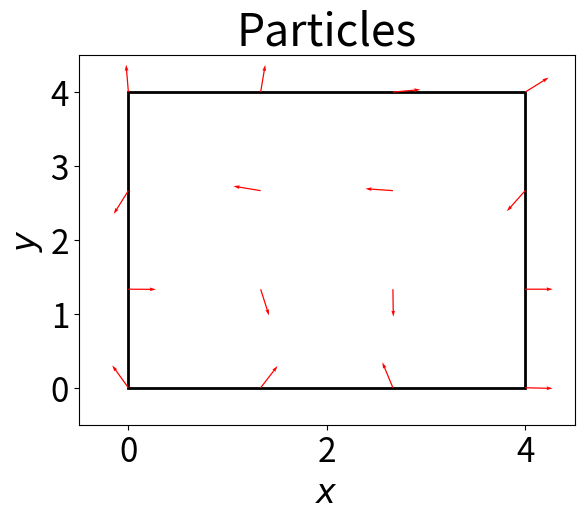

This figure's Python source:
#!/usr/bin/env python3
# -*- coding: utf-8 -*-

""" Molecular dynamics.

"""

import argparse
import itertools
import logging
import sys

import numpy as np
import matplotlib
import matplotlib.animation as animation
import matplotlib.pyplot as plt

LOG = logging.getLogger(__name__)


def get_inside_periodic_boundary(
        position: np.array,
        boundary: np.array
) -> np.array:
    """ Get a position inside a defined boundary.
    
    Args:
        position: A position in n-dimensional space.
        boundaries: The boundaries in n-dimensional space.

    Returns:
        An array containing the new position within the boundaries.
    """

    new_position = np.zeros_like(position)

    for i in range(len(position)):
        if position[i] < 0.0:
            new_position[i] = boundary[i] + position[i]
        elif position[i] > boundary[i]:
            new_position[i] = position[i] - boundary[i]
        else:
            new_position[i] = position[i]

    return new_position

def generate_boundary_pseudo_particles(
        particle_positions: np.array,
        boundaries: np.array,
        pseudo_range: float = 3.0,
) -> np.array:
    """ Generates boundary pseudo-particles.

    In order to be able to apply periodic forces, this method spawns the needed
    pseudo-particles at the boundaries.

    Args:
        particle_positions: Array of particle positions in n-dimensional space.
        boundaries: The boundaries in n-dimensional space.
        range: TODO.

    Returns:
        An array containing the original particle positions in n-dimensional
        space plus the positions from the spawned pseudo-particles.
    """

    num_particles = len(particle_positions)
    return np.zeros_like(particle_positions)

def lennard_jones_potential(
        distance: float,
        epsilon: float,
        sigma: float,
        cutoff: float,
) -> float:
    """ Computes the 12/6 Lennard-Jones potential over a distance.

    Args:
        distance: Radial distance to which compute the potential.
        epsilon: Energy minimum.
        sigma: Distance to zero crossing point.
        cutoff: Maximum range of the potential.

    Returns:
        The 12/6 LJ potential for such distance.
    """

    lj_12_6_potential = 4.0 * epsilon * ((sigma / distance)**12 
                                     - (sigma / distance)**6)

    return lj_12_6_potential

def compute_forces(
        distances: np.array,
        epsilon: float,
        sigma: float,
        cutoff: float,
) -> np.array:

    """ Computes the forces over a distance using the Lennard-Jones 14/8 pot.

    Args:
        distance: Array of per-axis radial distances.
        epsilon: Energy minimum.
        sigma: Distance to zero crossing point.
        cutoff: Maximum range of the potential.

    Returns:
        An array with per-axis forces using the LJ14/8 potential.
    """

    distance = np.sqrt(distances.dot(distances))

    forces = np.zeros_like(distances)

    if distance < cutoff and distance > 0:

        f_lennard_jones_14_8_2 = sigma**2 / distance
        f_lennard_jones_14_8_6 = f_lennard_jones_14_8_2**3
        f_lennard_jones_14_8 = (48.0 * epsilon * f_lennard_jones_14_8_6
                                * (f_lennard_jones_14_8_6 - 0.5) / distance)

        forces = distances * f_lennard_jones_14_8

    return forces


# ##############################################################################

if __name__ == "__main__":

    # Logger setup -------------------------------------------------------------

    logging.basicConfig(stream=sys.stdout, level=logging.INFO)

    # Argument parsing ---------------------------------------------------------

    PARSER = argparse.ArgumentParser(description="Advection equation solver")
    PARSER.add_argument("--n", type=int, default=16, help="Number of particles")
    PARSER.add_argument("--dt", type=float, default=0.001, help="dt")
    PARSER.add_argument("--t", type=float, default=1.0, help="Simulation time")
    PARSER.add_argument("--width", type=float, default=4.0, help="Box width")
    PARSER.add_argument("--height", type=float, default=4.0, help="Box height")
    PARSER.add_argument("--cutoff", type=float, default=8.0, help="Lennard-Jones 14/8 cutoff range.")
    PARSER.add_argument("--epsilon", type=float, default=1.0, help="Lennard-Jones 14/8 energy minimum.")
    PARSER.add_argument("--sigma", type=float, default=1.0, help="Lennard-Jones 14/8 distance to zero-crossing point.")
    ARGS = PARSER.parse_args()

    N = ARGS.n
    DT = ARGS.dt
    T = ARGS.t
    BOUNDARIES = [ARGS.width, ARGS.height]
    CUTOFF = ARGS.cutoff
    LJ_EPSILON = ARGS.epsilon
    LJ_SIGMA = ARGS.sigma

    # Initialize arrays --------------------------------------------------------

    position = np.zeros((N, 2))
    velocity = np.zeros((N, 2))
    acceleration = np.zeros((N, 2))

    # Randomize initial positions.
    position[:, 0] = np.random.uniform(low=0.0, high=BOUNDARIES[0], size=N)
    position[:, 1] = np.random.uniform(low=0.0, high=BOUNDARIES[1], size=N)

    x_positions = np.linspace(0.0, BOUNDARIES[0], int(np.sqrt(N)), endpoint=True)
    y_positions = np.linspace(0.0, BOUNDARIES[1], int(np.sqrt(N)), endpoint=True)

    x, y = np.meshgrid(x_positions, y_positions)
    position[:, 0] = x.flatten()
    position[:, 1] = y.flatten()

    # Randomize initial velocities.
    velocity = np.random.uniform(low=-10.0, high=10.0, size=(N, 2))
    LOG.info(velocity)

    # Simulation ---------------------------------------------------------------

    TIME_STEPS = int(T / DT)

    positions = np.zeros((TIME_STEPS, N, 2))
    velocities = np.zeros((TIME_STEPS, N, 2))
    accelerations = np.zeros((TIME_STEPS, N, 2))

    for i in range(TIME_STEPS):

        #LOG.info("Time step: %d", i)

        # TODO: This might be optimizable.
        # Save current time step values for later plotting.
        positions[i] = np.copy(position)
        velocities[i] = np.copy(velocity)
        accelerations[i] = np.copy(acceleration)

        # Compute positions of the current time step using the velocities and
        # accelerations from the previous time step.

        # TODO: Optimize this computation by vectorization.
        for p in range(N):

            position[p] = (positions[i, p]
                          + velocities[i, p] * DT)
                          #+ accelerations[i, p] * 0.5 * DT ** 2)

            # Check periodic boundaries.
            position[p] = get_inside_periodic_boundary(position[p], BOUNDARIES)

        # Compute accelerations of the current time step.
        for p in range(N):

            acceleration[p] = 0.0
            current_position = position[p]

            for j in range(N):

                distances = current_position - position[j]
                acceleration[p] += compute_forces(
                    distances, LJ_EPSILON, LJ_SIGMA, CUTOFF)

        # Compute velocities of the current time step.
        for p in range(N):

            velocity[p] = (velocities[i, p]
                           + (accelerations[i, p] + acceleration[p]) * 0.5 * DT)

    # Plotting -----------------------------------------------------------------

    # Plot integration ---------------------------------------------------------

    # Set LaTeX font and appropriate sizes.
    #matplotlib.rc('font', **{'family': 'serif', 'serif': ['Computer Modern']})
    #matplotlib.rc('text', usetex=True)
    plt.rc('font', size=24) # Controls default text sizes.
    plt.rc('axes', titlesize=32) # Fontsize of the axes title.
    plt.rc('axes', labelsize=24) # Fontsize of the x and y labels.
    plt.rc('xtick', labelsize=24) # Fontsize of the tick labels.
    plt.rc('ytick', labelsize=24) # Fontsize of the tick labels.
    plt.rc('legend', fontsize=24) # Legend fontsize.
    plt.rc('figure', titlesize=32) # Fontsize of the figure title.

    # Create figure and arrange axes.
    fig = plt.figure()

    ax1 = fig.add_subplot(111)
    ax1.set_xlim([0.0 - 0.5, BOUNDARIES[0] + 0.5])
    ax1.set_ylim([0.0 - 0.5, BOUNDARIES[1] + 0.5])
    ax1.set_title("Particles")
    ax1.set_ylabel(r"$y$")
    ax1.set_xlabel(r"$x$")

    # Particle plot.
    sc1 = ax1.scatter([], [])

    # Plot boundaries.
    rect = plt.Rectangle((0, 0),
                     BOUNDARIES[0],
                     BOUNDARIES[1],
                     ec='black', lw=2, fc='none')
    ax1.add_patch(rect)

    # Plot velocity quivers.
    velocity_quivers = []
    for i in range(N):
        quiver = ax1.quiver(
            positions[0, i, 0],
            positions[0, i, 1],
            velocities[0, i, 0],
            velocities[0, i, 1],
            color='r',
            units="width",
            width=0.0025)

        velocity_quivers.append(quiver)

    # Animation ----------------------------------------------------------------

    def animate(step):
        """ Function for the matplotlib anim. routine to update the plots. """

        fig.suptitle("Time step = " + str(step))

        # Update positions.
        sc1.set_offsets(positions[step, :])

        # Update velocities.
        for i in range(N):
            velocity_quivers[i].set_offsets(positions[step, i, :])
            velocity_quivers[i].set_UVC(
                velocities[step, i, 0],
                velocities[step, i, 1]
            )

    anim = animation.FuncAnimation(fig, animate, frames=TIME_STEPS, repeat=False)
    plt.show()
